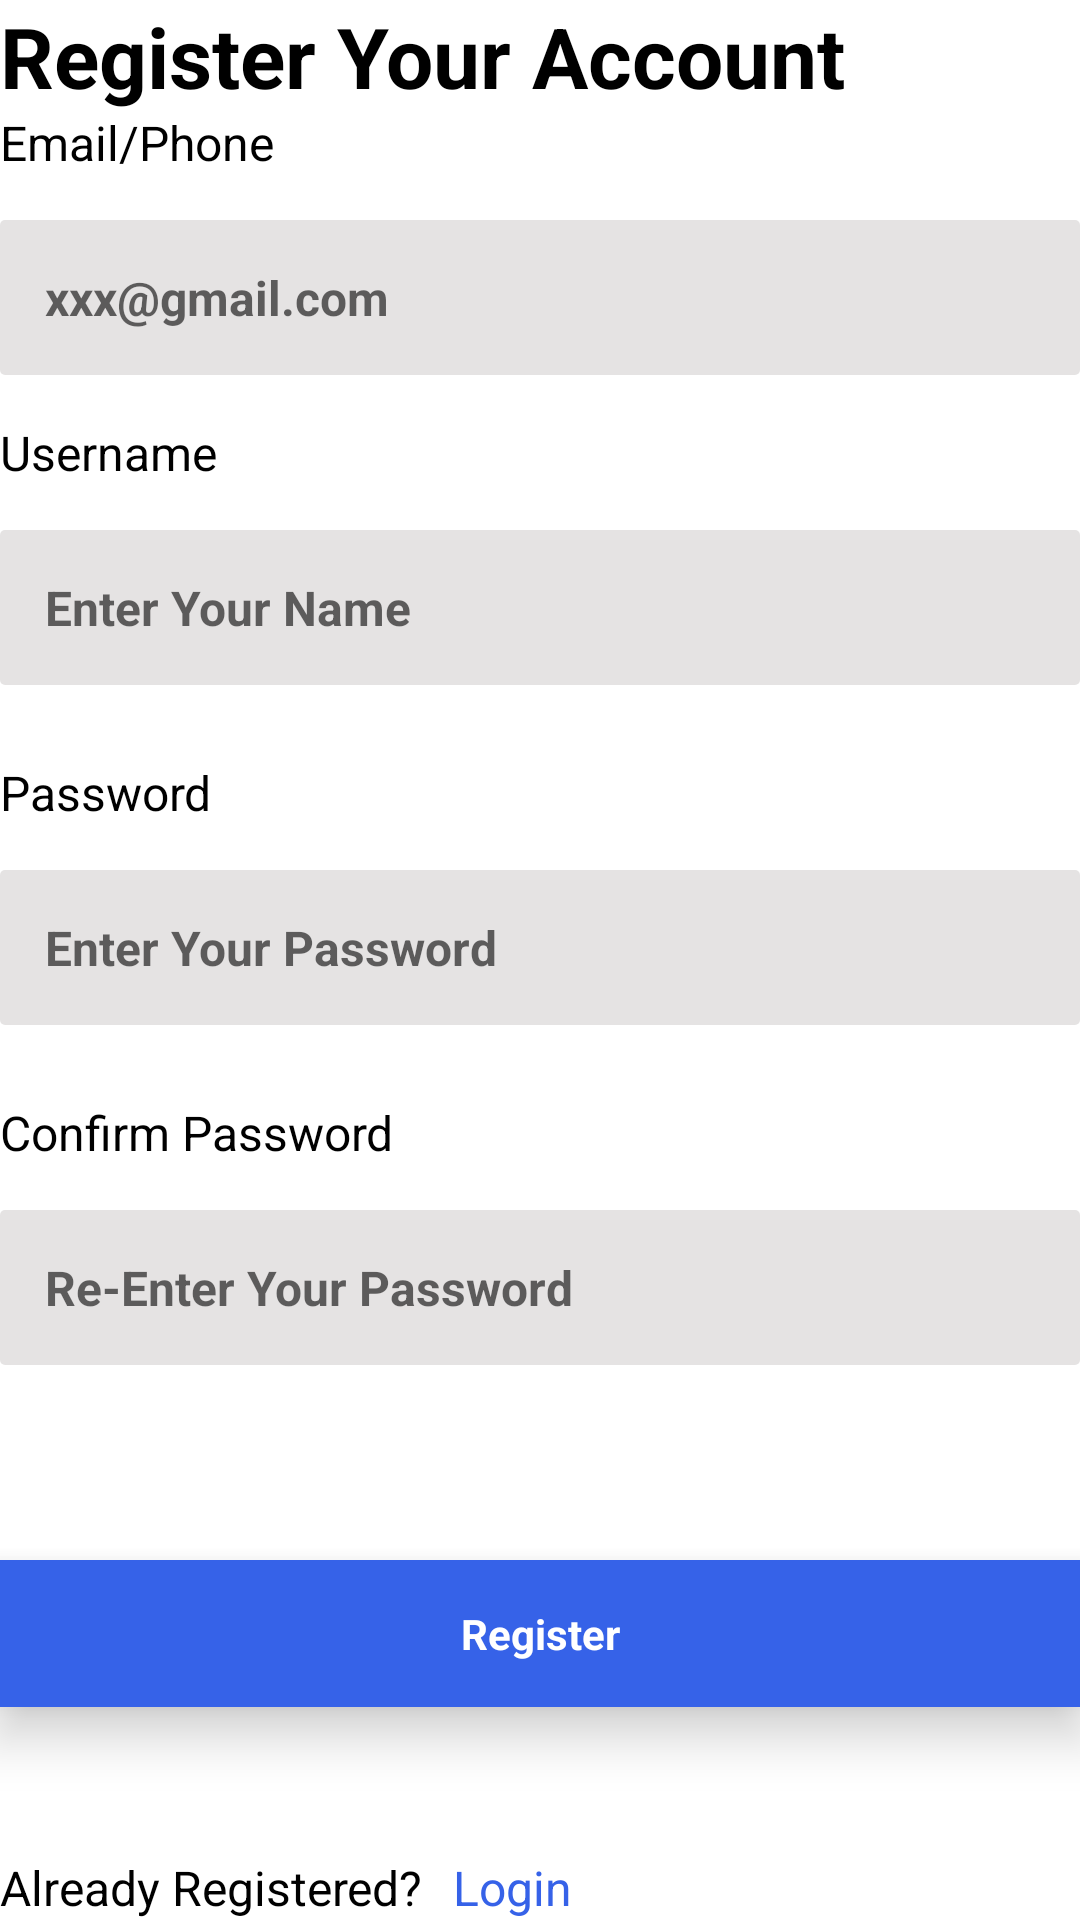

Layout XML and referenced resources for this Android screen:
<!-- AndroidManifest.xml: application theme Theme.ShoppingApp_Bandage -->
<!-- res/layout/fragment_sign_up.xml -->
<?xml version="1.0" encoding="utf-8"?>
<androidx.constraintlayout.widget.ConstraintLayout xmlns:android="http://schemas.android.com/apk/res/android"
    xmlns:app="http://schemas.android.com/apk/res-auto"
    xmlns:tools="http://schemas.android.com/tools"
    android:layout_width="match_parent"
    android:layout_height="match_parent"
    tools:context=".Fragments.SignUpFragment">

    <TextView
        android:id="@+id/textView"
        android:layout_width="wrap_content"
        android:layout_height="wrap_content"
        android:text="Register Your Account"
        android:textColor="@color/black"
        android:textSize="28dp"
        android:textStyle="bold"
        app:layout_constraintStart_toStartOf="parent"
        app:layout_constraintTop_toTopOf="parent"
        app:layout_constraintVertical_chainStyle="packed" />

    <TextView
        android:id="@+id/textView1"
        android:layout_width="wrap_content"
        android:layout_height="wrap_content"
        android:text="Email/Phone"
        android:textColor="@color/black"
        android:textSize="16dp"
        app:layout_constraintBottom_toTopOf="@+id/registerEmail"
        app:layout_constraintStart_toStartOf="parent"
        app:layout_constraintTop_toBottomOf="@id/textView"
        app:layout_constraintVertical_bias="0.5"
        app:layout_constraintVertical_chainStyle="packed" />

    <EditText
        android:id="@+id/registerEmail"
        android:layout_width="0dp"
        android:layout_height="wrap_content"
        android:layout_marginVertical="15dp"
        android:background="@drawable/edittext_light_black_bg"
        android:inputType="textEmailAddress"
        android:padding="15dp"
        android:textSize="16dp"
        android:hint="xxx@gmail.com"
        android:textStyle="bold"
        app:layout_constraintBottom_toTopOf="@+id/textView6"
        app:layout_constraintEnd_toEndOf="parent"
        app:layout_constraintHorizontal_bias="0.5"
        app:layout_constraintStart_toStartOf="parent"
        app:layout_constraintTop_toBottomOf="@+id/textView1"
        app:layout_constraintVertical_bias="0.5" />

    <TextView
        android:id="@+id/textView6"
        android:layout_width="wrap_content"
        android:layout_height="wrap_content"
        android:text="Username"
        android:textColor="@color/black"
        android:textSize="16dp"
        app:layout_constraintBottom_toTopOf="@+id/registerUsername"
        app:layout_constraintStart_toStartOf="parent"
        app:layout_constraintTop_toBottomOf="@+id/registerEmail"
        app:layout_constraintVertical_bias="0.5"
        app:layout_constraintVertical_chainStyle="packed" />

    <EditText
        android:id="@+id/registerUsername"
        android:layout_width="0dp"
        android:layout_height="wrap_content"
        android:layout_marginVertical="15dp"
        android:background="@drawable/edittext_light_black_bg"
        android:inputType="textEmailAddress"
        android:padding="15dp"
        android:textSize="16dp"
        android:textStyle="bold"
        android:hint="Enter Your Name"
        app:layout_constraintBottom_toTopOf="@+id/textView2"
        app:layout_constraintEnd_toEndOf="parent"
        app:layout_constraintHorizontal_bias="0.5"
        app:layout_constraintStart_toStartOf="parent"
        app:layout_constraintTop_toBottomOf="@+id/textView6"
        app:layout_constraintVertical_bias="0.5" />

    <TextView
        android:id="@+id/textView2"
        android:layout_width="wrap_content"
        android:layout_height="wrap_content"
        android:layout_marginTop="10dp"
        android:text="Password"
        android:textColor="@color/black"
        android:textSize="16dp"
        app:layout_constraintBottom_toTopOf="@+id/registerPassword"
        app:layout_constraintStart_toStartOf="parent"
        app:layout_constraintTop_toBottomOf="@+id/registerUsername"
        app:layout_constraintVertical_bias="0.5" />

    <EditText
        android:id="@+id/registerPassword"
        android:layout_width="0dp"
        android:layout_height="wrap_content"
        android:layout_marginVertical="15dp"
        android:background="@drawable/edittext_light_black_bg"
        android:inputType="textPassword"
        android:padding="15dp"
        android:textSize="16dp"
        android:textStyle="bold"
        android:hint="Enter Your Password"
        app:layout_constraintBottom_toTopOf="@+id/textView7"
        app:layout_constraintEnd_toEndOf="parent"
        app:layout_constraintHorizontal_bias="0.5"
        app:layout_constraintStart_toStartOf="parent"
        app:layout_constraintTop_toBottomOf="@+id/textView2"
        app:layout_constraintVertical_bias="0.5" />

    <TextView
        android:id="@+id/textView7"
        android:layout_width="wrap_content"
        android:layout_height="wrap_content"
        android:layout_marginTop="10dp"
        android:text="Confirm Password"
        android:textColor="@color/black"
        android:textSize="16dp"
        app:layout_constraintBottom_toTopOf="@+id/cnfRegisterPassword"
        app:layout_constraintStart_toStartOf="parent"
        app:layout_constraintTop_toBottomOf="@+id/registerPassword"
        app:layout_constraintVertical_bias="0.5" />

    <EditText
        android:id="@+id/cnfRegisterPassword"
        android:layout_width="0dp"
        android:layout_height="wrap_content"
        android:layout_marginVertical="15dp"
        android:background="@drawable/edittext_light_black_bg"
        android:inputType="textPassword"
        android:hint="Re-Enter Your Password"
        android:padding="15dp"
        android:textSize="16dp"
        android:textStyle="bold"
        app:layout_constraintBottom_toTopOf="@+id/registerBtn"
        app:layout_constraintEnd_toEndOf="parent"
        app:layout_constraintHorizontal_bias="0.5"
        app:layout_constraintStart_toStartOf="parent"
        app:layout_constraintTop_toBottomOf="@+id/textView7"
        app:layout_constraintVertical_bias="0.5" />

    <TextView
        android:id="@+id/registerBtn"
        android:layout_width="0dp"
        android:layout_height="wrap_content"
        android:background="@color/blueBtnColor"
        android:clickable="true"
        android:layout_marginVertical="50dp"
        android:elevation="10dp"
        android:gravity="center"
        android:padding="15dp"
        android:text="Register"
        android:textColor="@color/white"
        android:textStyle="bold"
        android:foreground="?android:attr/selectableItemBackground"
        app:layout_constraintBottom_toTopOf="@+id/textView5"
        app:layout_constraintEnd_toEndOf="parent"
        app:layout_constraintStart_toStartOf="parent"
        app:layout_constraintTop_toBottomOf="@+id/cnfRegisterPassword" />

    <TextView
        android:id="@+id/textView5"
        android:layout_width="wrap_content"
        android:layout_height="wrap_content"
        android:text="Already Registered?"
        android:textColor="@color/black"
        android:textSize="16dp"
        app:layout_constraintBottom_toBottomOf="parent"
        app:layout_constraintStart_toStartOf="parent" />

    <TextView
        android:id="@+id/registerToLoginBtn"
        android:layout_width="wrap_content"
        android:layout_height="wrap_content"
        android:layout_marginStart="10dp"
        android:text="Login"
        android:textColor="@color/blueBtnColor"
        android:textSize="16dp"
        app:layout_constraintBottom_toBottomOf="parent"
        app:layout_constraintStart_toEndOf="@id/textView5" />


</androidx.constraintlayout.widget.ConstraintLayout>
<!-- resources referenced by this layout -->
<resources>
  <color name="black">#FF000000</color>
  <color name="blueBtnColor">#3662E8</color>
  <color name="white">#FFFFFFFF</color>
  <!-- drawable edittext_light_black_bg (drawable) -->
  <?xml version="1.0" encoding="utf-8"?>
  <shape android:shape="rectangle"  android:tint="@color/light_black_bg" xmlns:android="http://schemas.android.com/apk/res/android">
      <corners android:radius="5px"/>
  </shape>
  <style name="Theme.ShoppingApp_Bandage" parent="Theme.MaterialComponents.DayNight.NoActionBar">
          
          <item name="colorPrimary">@color/purple_500</item>
          <item name="colorPrimaryVariant">@color/purple_700</item>
          <item name="colorOnPrimary">@color/white</item>
          
          <item name="colorSecondary">@color/teal_200</item>
          <item name="colorSecondaryVariant">@color/teal_700</item>
          <item name="colorOnSecondary">@color/black</item>
          
          <item name="android:statusBarColor">?attr/colorPrimaryVariant</item>
          
      </style>
  <color name="light_black_bg">#5EB8B2B2</color>
  <color name="purple_500">#FF6200EE</color>
  <color name="purple_700">#FF3700B3</color>
  <color name="teal_200">#FF03DAC5</color>
  <color name="teal_700">#FF018786</color>
</resources>
